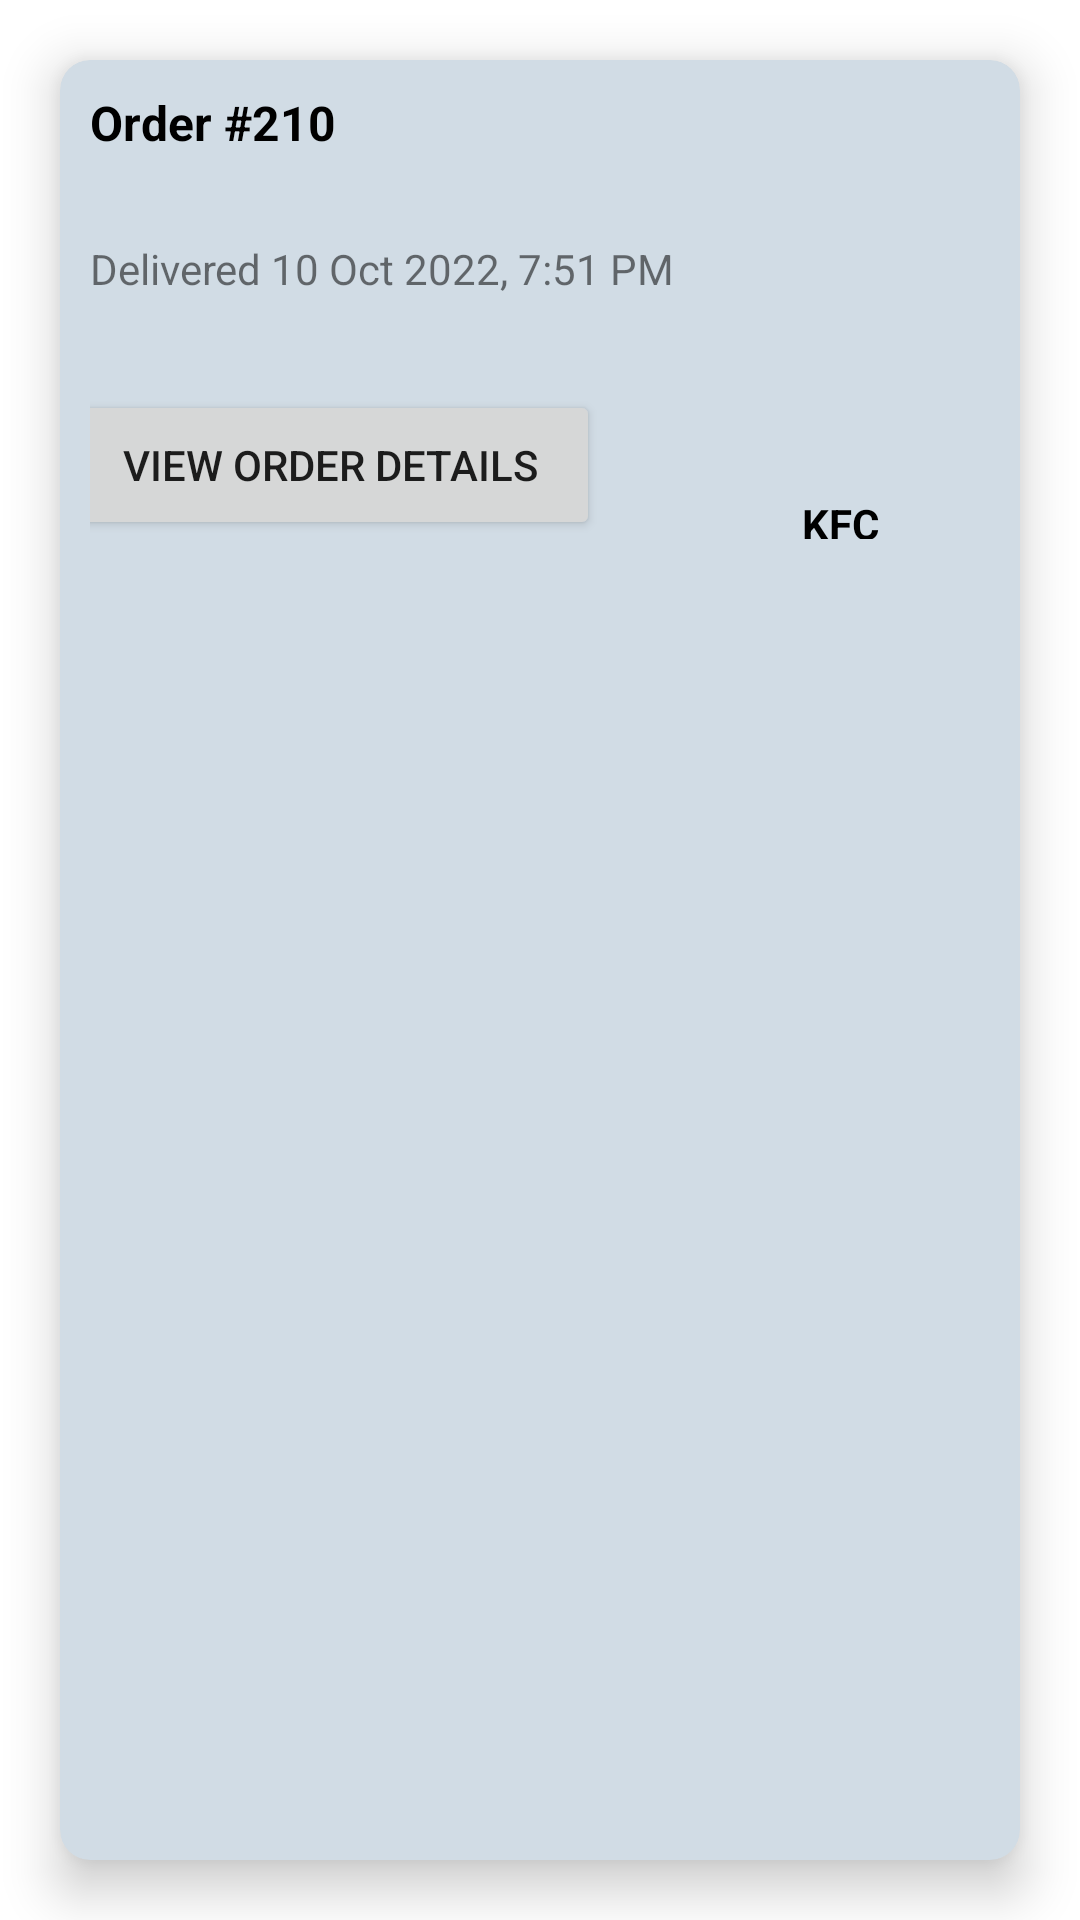

This screen was rendered from an Android layout file. Write that file and the resources it references.
<!-- AndroidManifest.xml: application theme Theme.Wagba -->
<!-- res/layout/history_item_list.xml -->
<?xml version="1.0" encoding="utf-8"?>
<LinearLayout xmlns:android="http://schemas.android.com/apk/res/android"
    xmlns:app="http://schemas.android.com/apk/res-auto"
    android:layout_width="match_parent"
    android:layout_height="wrap_content"
    android:orientation="vertical">

    <androidx.cardview.widget.CardView
        app:cardCornerRadius="10dp"
        app:cardElevation="10dp"
        app:cardBackgroundColor="@color/Geyser"
        android:layout_margin="20dp"
        android:layout_width="match_parent"
        android:layout_height="match_parent"
        >

        <LinearLayout
            android:layout_width="match_parent"
            android:layout_height="170dp"
            android:padding="10dp"
            android:orientation="horizontal">

            <LinearLayout
                android:gravity="center"
                android:layout_width="0dp"
                android:layout_height="match_parent"
                android:layout_weight="2"
                android:orientation="vertical">

                <TextView
                    android:id="@+id/order_number"
                    android:layout_width="match_parent"
                    android:layout_height="0dp"
                    android:layout_weight="1"
                    android:text="@string/initial_order_number"
                    android:textStyle="bold"
                    android:textSize="16sp"
                    android:textColor="@color/black"/>

                <TextView
                    android:id="@+id/order_date"
                    android:layout_width="match_parent"
                    android:layout_height="0dp"
                    android:layout_weight="1"
                    android:text="@string/initial_order_date" />

                <Button
                    android:id="@+id/order_details_btn"
                    android:layout_marginRight="20dp"
                    android:layout_width="match_parent"
                    android:layout_height="0dp"
                    android:layout_weight="1"
                    android:text="@string/view_order_details" />

            </LinearLayout>

            <LinearLayout
                android:layout_width="0dp"
                android:layout_height="match_parent"
                android:layout_weight="1"
                android:orientation="vertical">

                <ImageView
                    android:id="@+id/order_image"
                    android:layout_width="match_parent"
                    android:layout_height="0dp"
                    android:layout_weight="0.9"
                    app:srcCompat="@drawable/ic_shopping_bag" />

                <TextView
                    android:id="@+id/order_restaurant"
                    android:layout_width="match_parent"
                    android:layout_height="0dp"
                    android:layout_weight="0.1"
                    android:gravity="center"
                    android:text="@string/initial_restaurant"
                    android:textStyle="bold"
                    android:textColor="@color/black"/>
            </LinearLayout>
        </LinearLayout>
    </androidx.cardview.widget.CardView>

</LinearLayout>
<!-- resources referenced by this layout -->
<resources>
  <color name="Geyser">#D1DCE5</color>
  <color name="black">#FF000000</color>
  <string name="initial_order_date">Delivered 10 Oct 2022, 7:51 PM</string>
  <string name="initial_order_number">Order #210</string>
  <string name="initial_restaurant">KFC</string>
  <string name="view_order_details">View Order Details</string>
  <style name="Theme.Wagba" parent="Theme.MaterialComponents.DayNight.NoActionBar">
          
          <item name="colorPrimary">@color/Denim</item>
          
          <item name="colorSecondary">@color/Geyser</item>
          
          <item name="android:statusBarColor">?attr/colorPrimaryVariant</item>
          
  
      </style>
  <color name="Denim">#365F92</color>
</resources>
